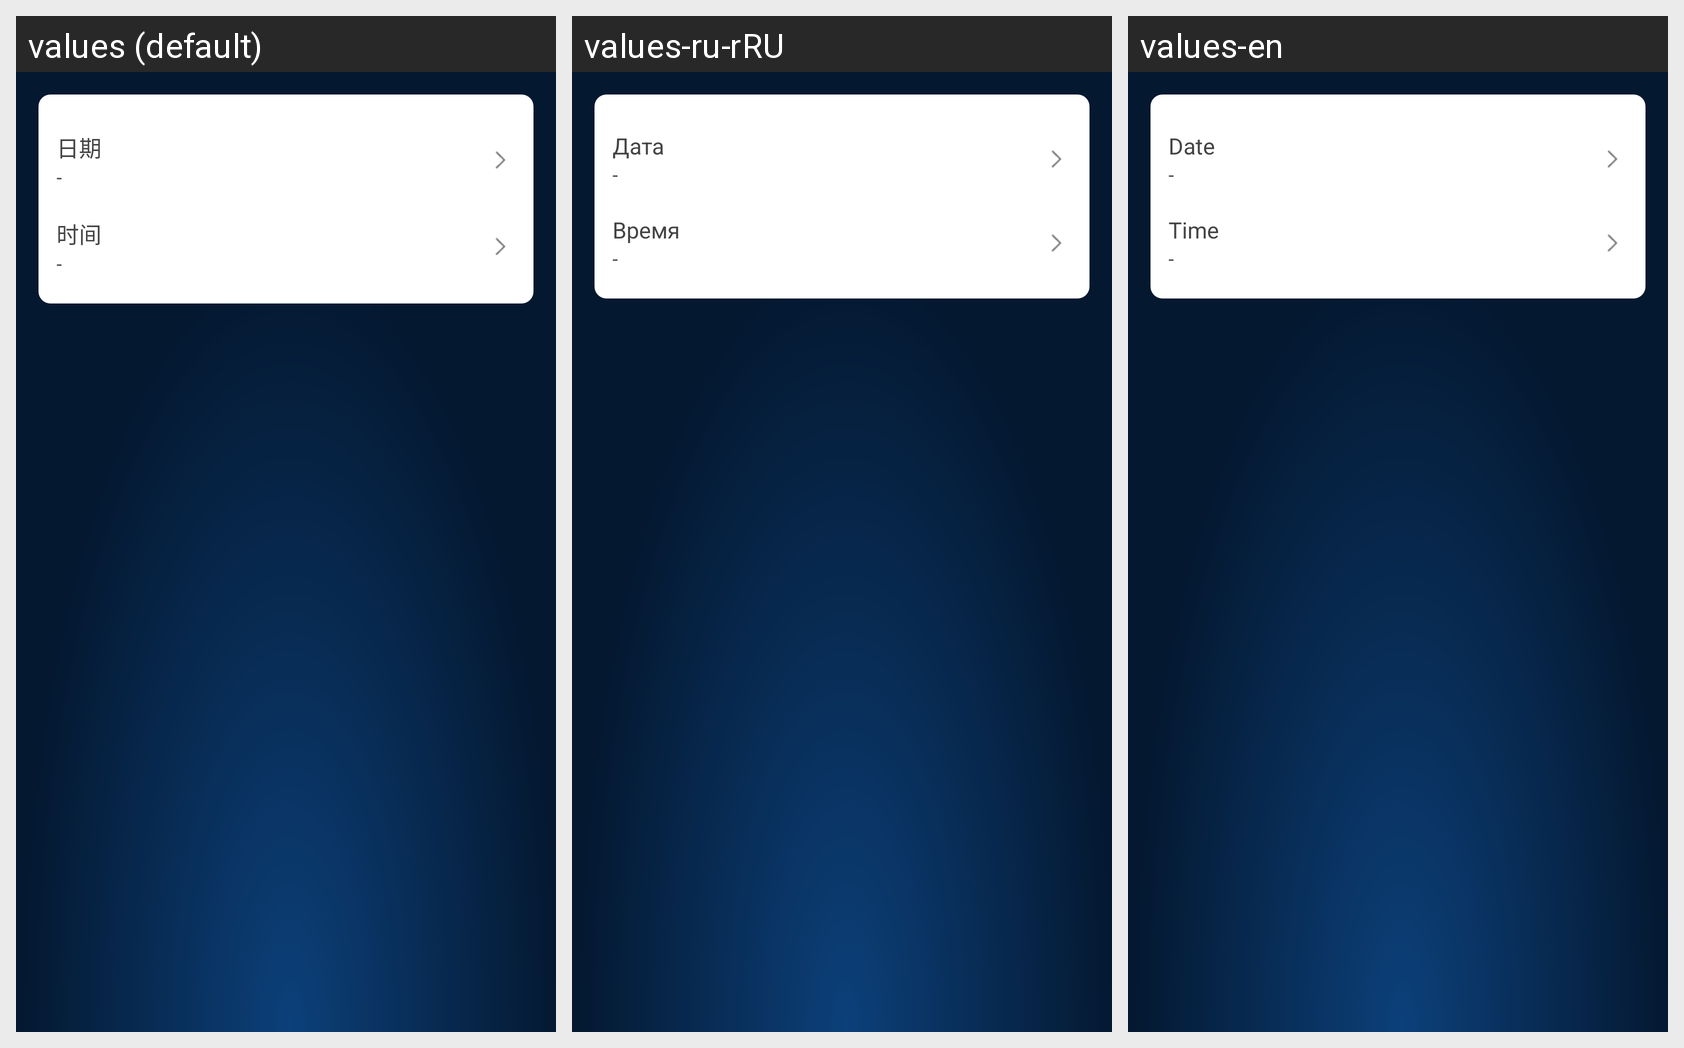

Here is an Android app screen in its default locale and in the app's own translations. Write out the translated-string differences for the strings that appear on this screen.
Android screen res/layout/time_date_layout.xml rendered under 3 locales, left to right: values (default), values-ru-rRU, values-en. Device: Nexus 5 (rendered at 1080×1920; each locale shown at half size, 540×960, under a caption strip naming it); theme Theme.JT_ZG.
Strings drawn on this screen, with the default value and each locale's value (text and hints the layout hard-codes, and strings that could not be matched under every locale, appear in the picture but are not listed):

date_name
  values: 日期
  values-ru-rRU: Дата
  values-en: Date

time_name
  values: 时间
  values-ru-rRU: Время
  values-en: Time
